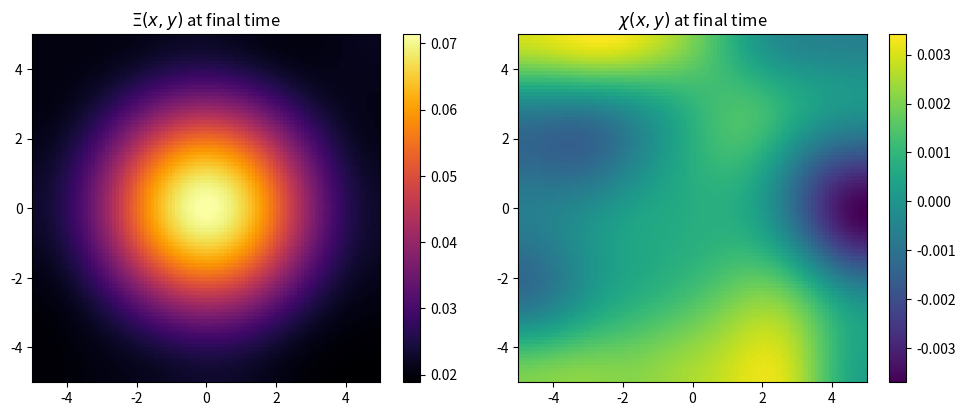

Recreate this plot in Python.
import numpy as np
import matplotlib.pyplot as plt
from scipy.ndimage import laplace

# Simulation parameters
nx, ny = 100, 100
dx = dy = 0.1
dt = 0.01
steps = 1000

# PDE parameters
D_xi = 0.1     # diffusion coefficient for Xi
alpha = 1.0    # coherence gradient to entropy coupling
beta = 1.0     # saturation term for Xi
gamma = 1.0    # coherence decay coupling
delta = 0.1    # diffusion coefficient for chi

# Initialize fields Xi and chi
X = np.linspace(-5, 5, nx)
Y = np.linspace(-5, 5, ny)
Xg, Yg = np.meshgrid(X, Y)

# Initial conditions: Xi gaussian, chi random small fluctuations
Xi = np.exp(-0.5*(Xg**2+Yg**2))
chi = 0.1 * np.random.randn(nx, ny)

# Time evolution
for step in range(steps):
    # Compute Laplacians
    lap_xi = laplace(Xi, mode='reflect') / dx**2
    lap_chi = laplace(chi, mode='reflect') / dx**2
    
    # Compute non-linear terms
    grad_chi_x, grad_chi_y = np.gradient(chi, dx, dy)
    grad_chi_sq = grad_chi_x**2 + grad_chi_y**2
    
    # Update rules
    dXi_dt = D_xi * lap_xi + alpha * grad_chi_sq - beta * Xi**2
    dchi_dt = -gamma * Xi * chi + delta * lap_chi
    
    Xi += dt * dXi_dt
    chi += dt * dchi_dt

# Plot final fields
fig, axes = plt.subplots(1, 2, figsize=(10, 4))
im0 = axes[0].imshow(Xi, extent=[-5,5,-5,5], origin='lower', cmap='inferno')
axes[0].set_title(r'$\Xi(x,y)$ at final time')
plt.colorbar(im0, ax=axes[0])
im1 = axes[1].imshow(chi, extent=[-5,5,-5,5], origin='lower', cmap='viridis')
axes[1].set_title(r'$\chi(x,y)$ at final time')
plt.colorbar(im1, ax=axes[1])
plt.tight_layout()
plt.show()
